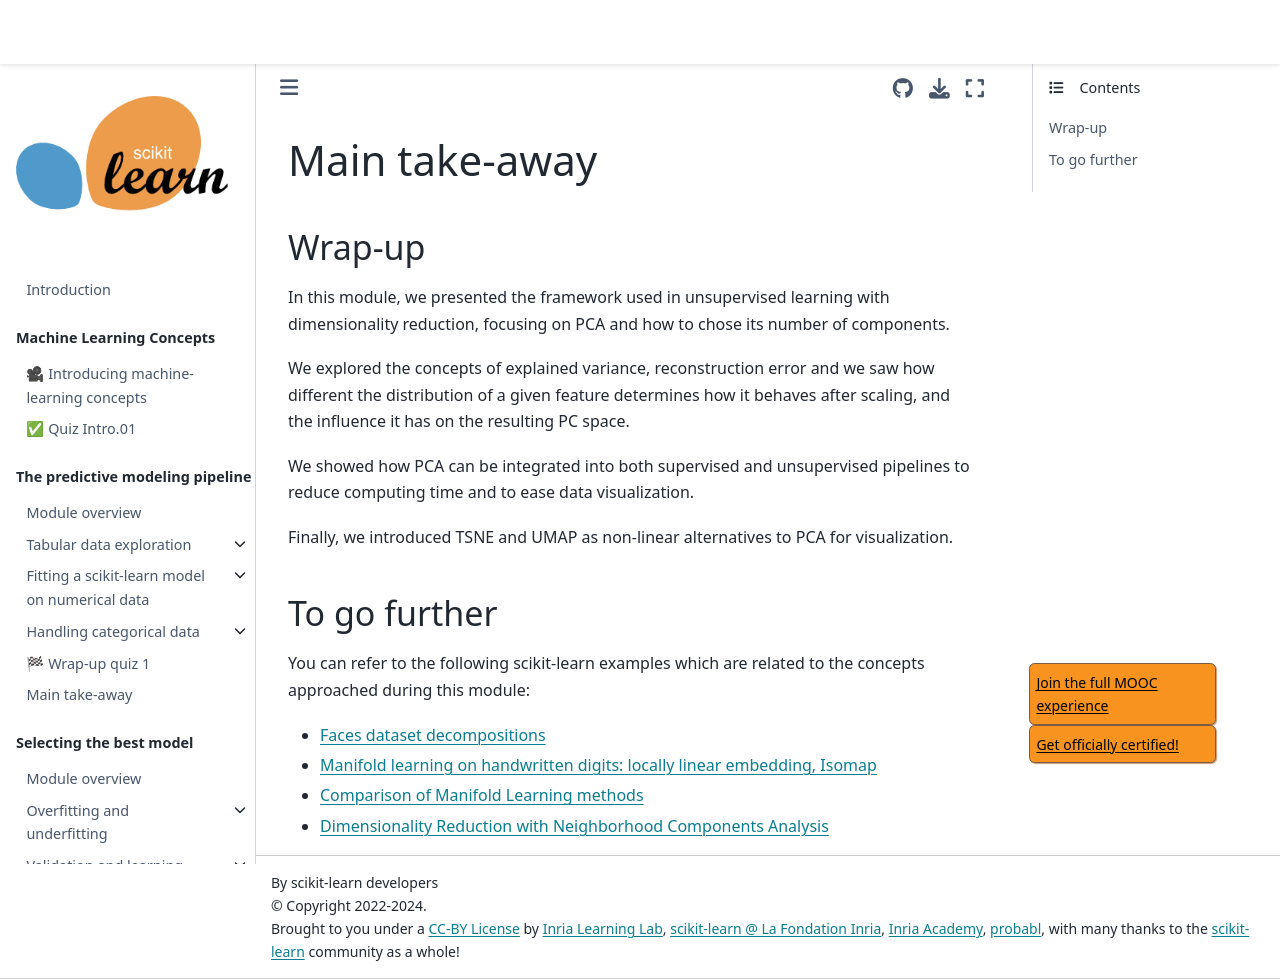

repository: INRIA/scikit-learn-mooc · page: dimensionality/dimred_take_away.html · generator: jekyll

# Main take-away

## Wrap-up

In this module, we presented the framework used in unsupervised learning with
dimensionality reduction, focusing on PCA and how to chose its number of
components.

We explored the concepts of explained variance, reconstruction error and we saw
how different the distribution of a given feature determines how it behaves
after scaling, and the influence it has on the resulting PC space.

We showed how PCA can be integrated into both supervised and unsupervised
pipelines to reduce computing time and to ease data visualization.

Finally, we introduced TSNE and UMAP as non-linear alternatives to PCA for
visualization.

## To go further

You can refer to the following scikit-learn examples which are related to
the concepts approached during this module:

- [Faces dataset decompositions](https://scikit-learn.org/stable/auto_examples/decomposition/plot_faces_decomposition.html)
- [Manifold learning on handwritten digits: locally linear embedding, Isomap](https://scikit-learn.org/stable/auto_examples/manifold/plot_lle_digits.html)
- [Comparison of Manifold Learning methods](https://scikit-learn.org/stable/auto_examples/manifold/plot_compare_methods.html)
- [Dimensionality Reduction with Neighborhood Components Analysis](https://scikit-learn.org/stable/auto_examples/neighbors/plot_nca_dim_reduction.html)
